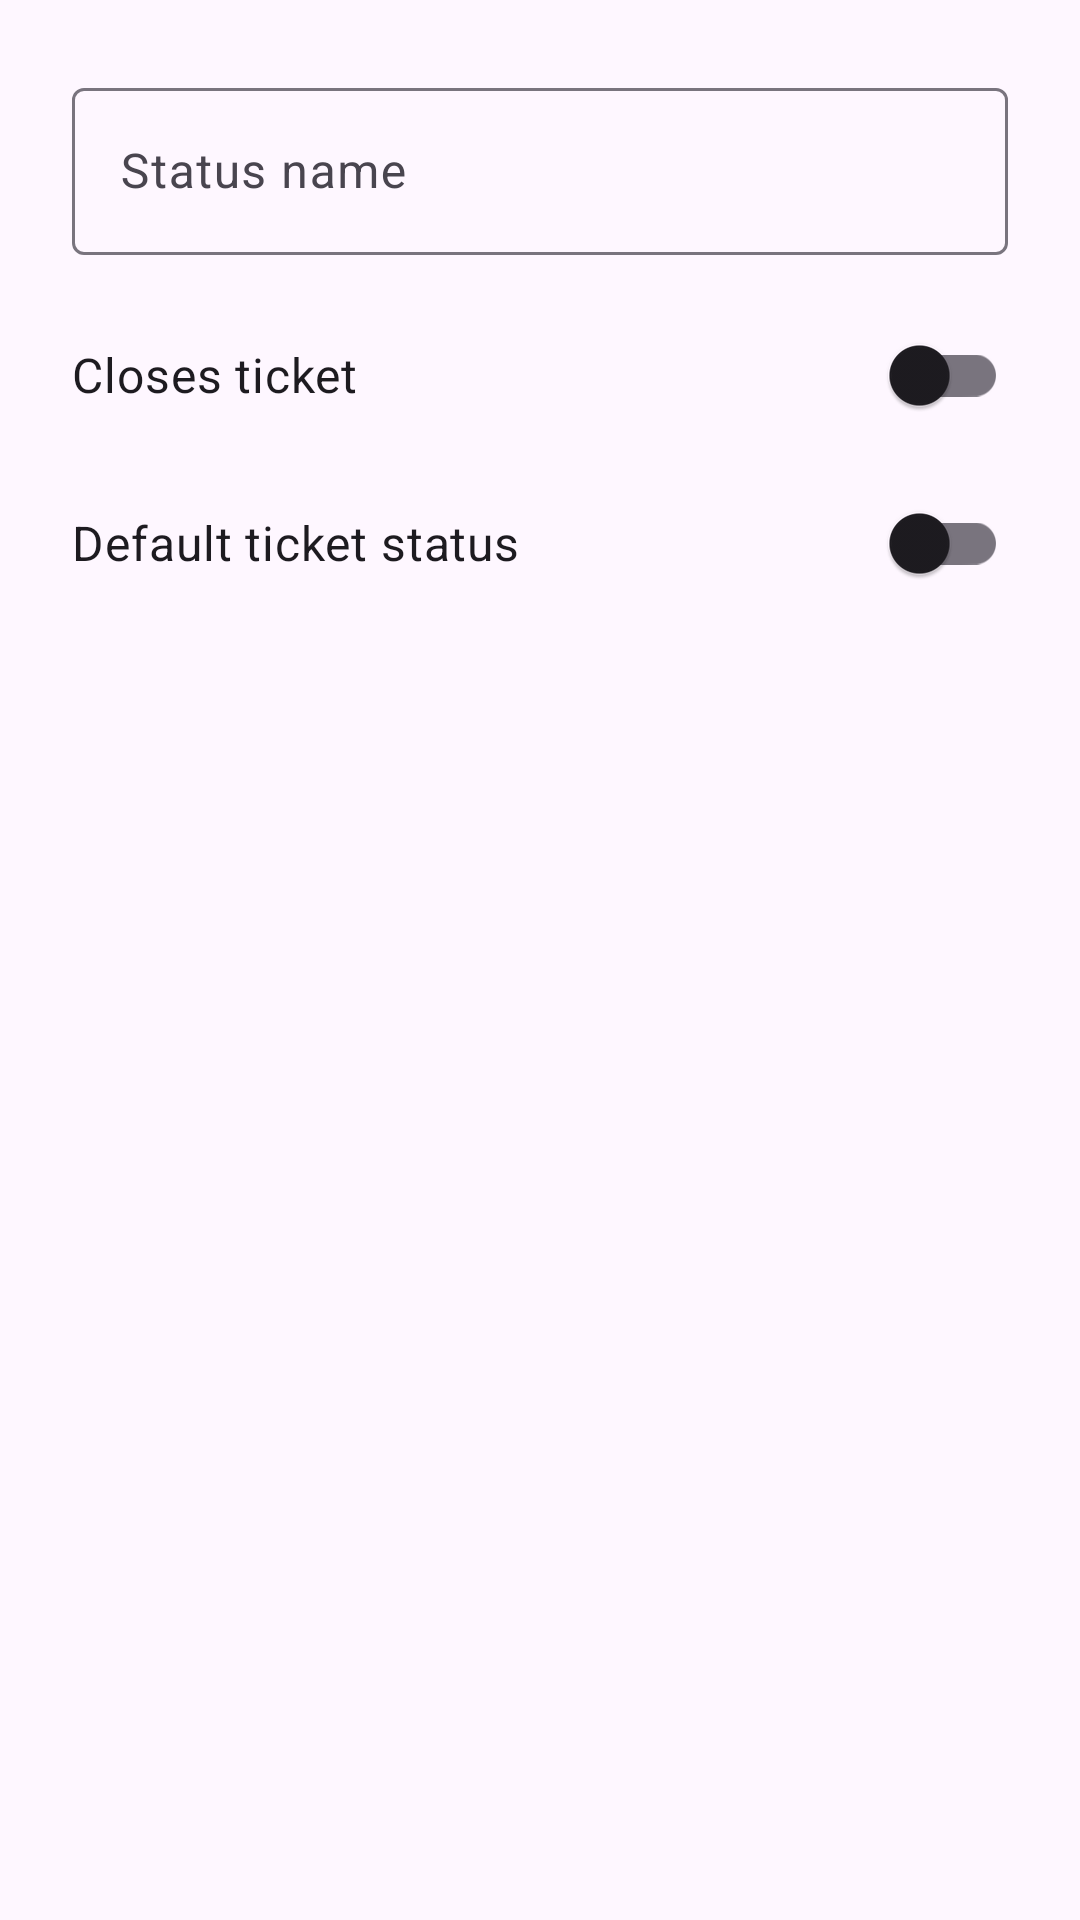

Write the Android layout XML for this screen, with the resource values it uses.
<!-- AndroidManifest.xml: application theme Theme.SupportManagementSystemMobile -->
<!-- res/layout/dialog_status_form.xml -->
<?xml version="1.0" encoding="utf-8"?>
<androidx.constraintlayout.widget.ConstraintLayout xmlns:android="http://schemas.android.com/apk/res/android"
    xmlns:app="http://schemas.android.com/apk/res-auto"
    android:layout_width="match_parent"
    android:layout_height="match_parent"
    android:padding="24dp">

    <com.google.android.material.textfield.TextInputLayout
        android:id="@+id/nameInputLayout"
        android:layout_width="0dp"
        android:layout_height="wrap_content"
        android:hint="@string/status_name_hint"
        app:layout_constrainedWidth="true"
        app:layout_constraintEnd_toEndOf="parent"
        app:layout_constraintStart_toStartOf="parent"
        app:layout_constraintTop_toTopOf="parent"
        app:layout_constraintWidth_max="480dp">

        <com.google.android.material.textfield.TextInputEditText
            android:id="@+id/nameEditText"
            android:layout_width="match_parent"
            android:layout_height="wrap_content"
            android:inputType="textCapSentences" />
    </com.google.android.material.textfield.TextInputLayout>

    <com.google.android.material.switchmaterial.SwitchMaterial
        android:id="@+id/closesTicketSwitch"
        android:layout_width="0dp"
        android:layout_height="wrap_content"
        android:layout_marginTop="16dp"
        android:text="@string/closes_ticket_label"
        android:textSize="16sp"
        app:layout_constrainedWidth="true"
        app:layout_constraintEnd_toEndOf="@id/nameInputLayout"
        app:layout_constraintStart_toStartOf="@id/nameInputLayout"
        app:layout_constraintTop_toBottomOf="@id/nameInputLayout"
        app:layout_constraintWidth_max="320dp" />

    <com.google.android.material.switchmaterial.SwitchMaterial
        android:id="@+id/defaultStatusSwitch"
        android:layout_width="0dp"
        android:layout_height="wrap_content"
        android:layout_marginTop="8dp"
        android:text="@string/default_status_label"
        android:textSize="16sp"
        app:layout_constrainedWidth="true"
        app:layout_constraintEnd_toEndOf="@id/closesTicketSwitch"
        app:layout_constraintStart_toStartOf="@id/closesTicketSwitch"
        app:layout_constraintTop_toBottomOf="@id/closesTicketSwitch"
        app:layout_constraintWidth_max="320dp" />

</androidx.constraintlayout.widget.ConstraintLayout>
<!-- resources referenced by this layout -->
<resources>
  <string name="closes_ticket_label">Closes ticket</string>
  <string name="default_status_label">Default ticket status</string>
  <string name="status_name_hint">Status name</string>
  <style name="Theme.SupportManagementSystemMobile" parent="Base.Theme.SupportManagementSystemMobile" />
  <style name="Base.Theme.SupportManagementSystemMobile" parent="Theme.Material3.DayNight.NoActionBar">
          
          
      </style>
</resources>
